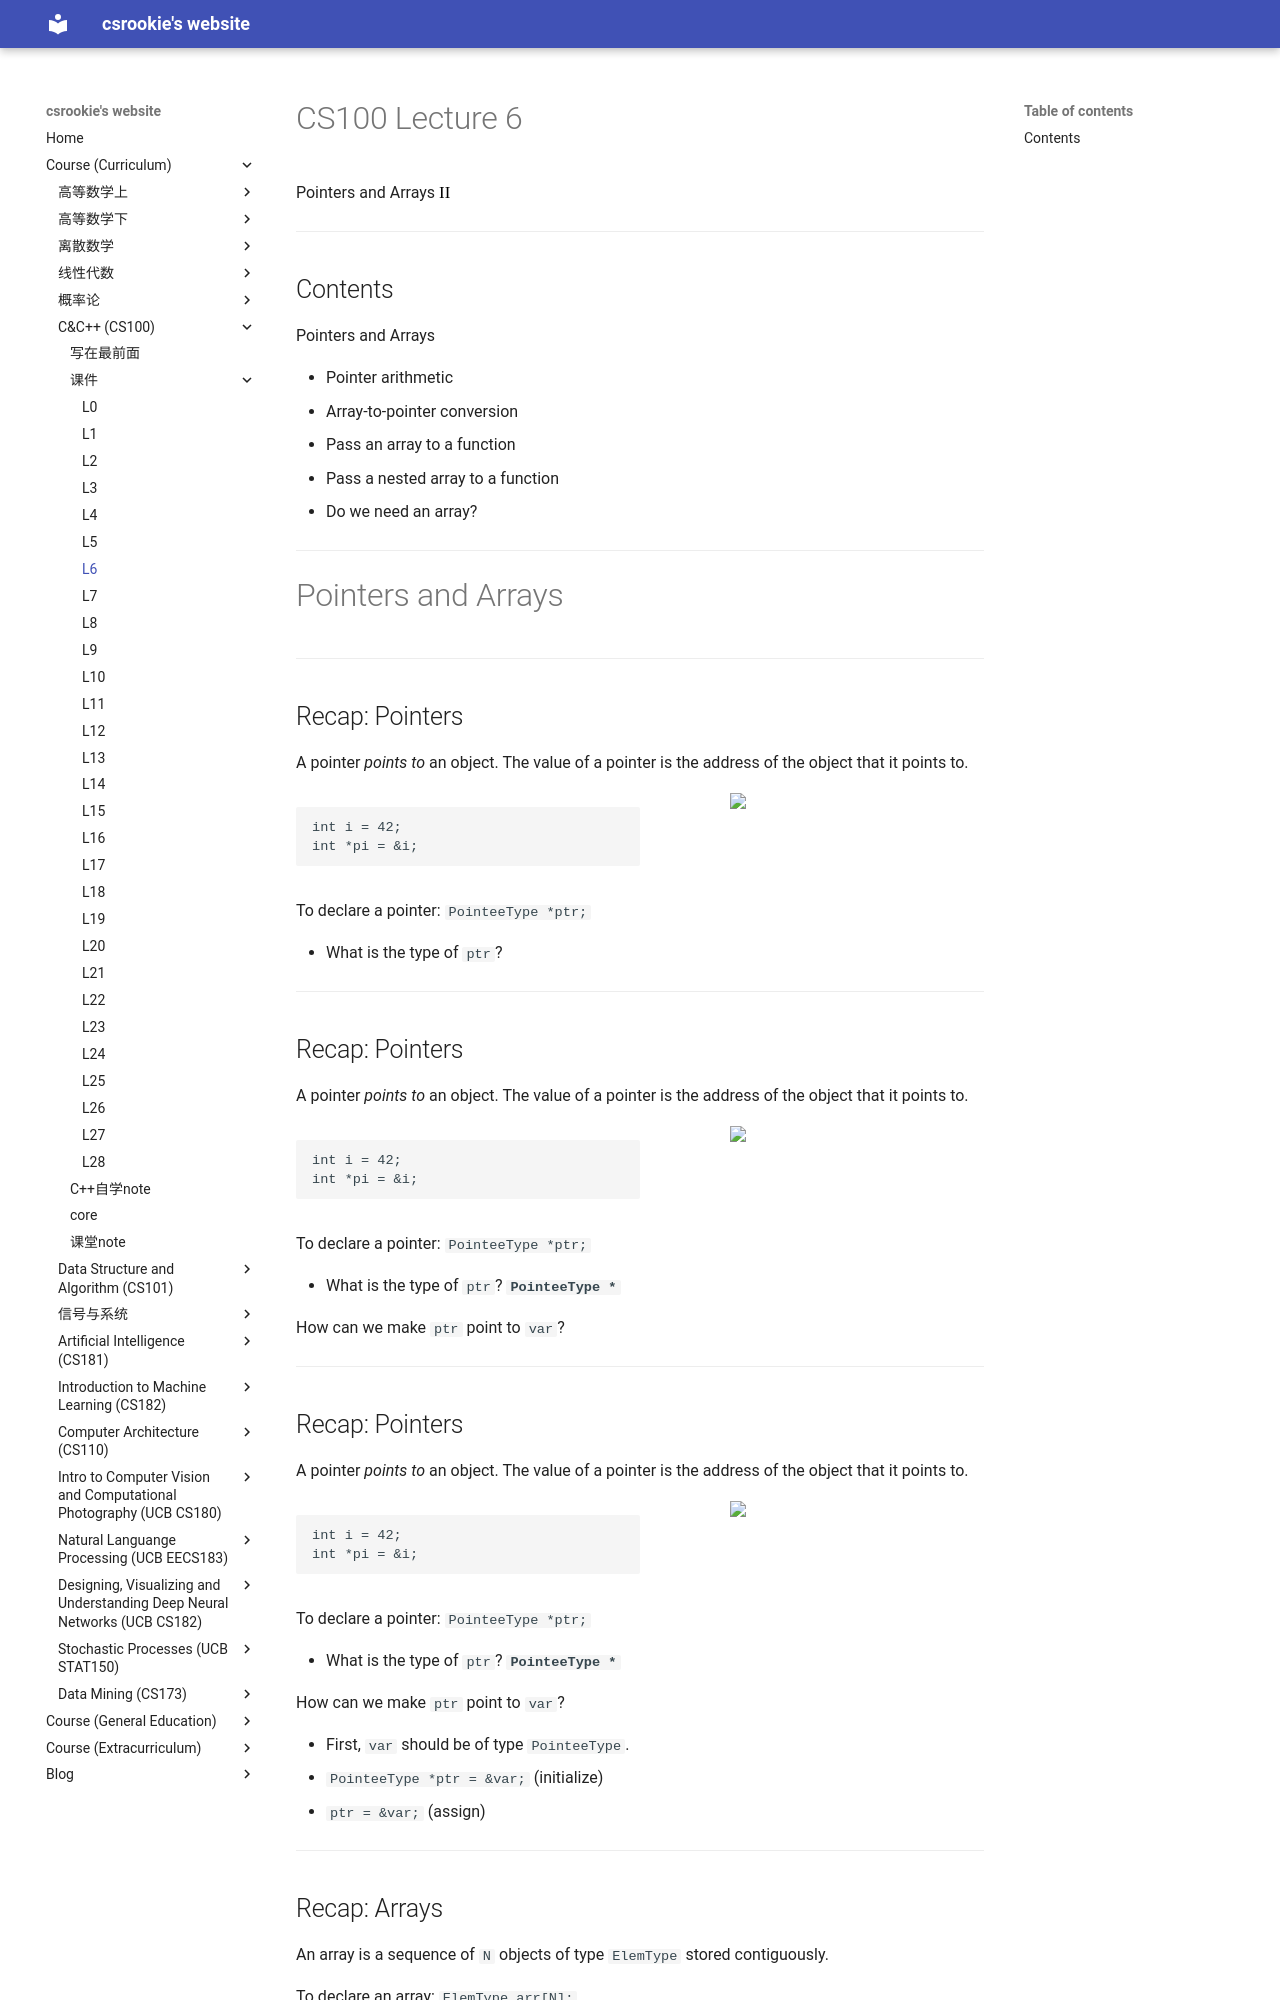

repository: bearthesilly/bearthesilly.github.io · page: CS100(C&C++)/slides/l6/l6.html · generator: mkdocs

---
marp: true
math: mathjax
paginate: true
style: |
  section::after {
    content: attr(data-marpit-pagination) '/' attr(data-marpit-pagination-total);
  }

---

# CS100 Lecture 6

Pointers and Arrays <span style="color: black; font-family: Times New Roman; font-size: 1.05em;">II</span>

---

## Contents

Pointers and Arrays

- Pointer arithmetic
- Array-to-pointer conversion
- Pass an array to a function
- Pass a nested array to a function
- Do we need an array?

---

# Pointers and Arrays

---

## Recap: Pointers

A pointer *points to* an object. The value of a pointer is the address of the object that it points to.

<div style="display: grid; grid-template-columns: 1fr 1fr;">
  <div>

```c
int i = 42;
int *pi = &i;
```
  </div>
  <div style="margin-left: 90px;">
  <a align="center">
    <img src="img/ptr_addr.jpg", width=300>
  </a>
  </div>
</div>

To declare a pointer: `PointeeType *ptr;`

- What is the type of `ptr`?

---

## Recap: Pointers

A pointer *points to* an object. The value of a pointer is the address of the object that it points to.

<div style="display: grid; grid-template-columns: 1fr 1fr;">
  <div>

```c
int i = 42;
int *pi = &i;
```
  </div>
  <div style="margin-left: 90px;">
  <a align="center">
    <img src="img/ptr_addr.jpg", width=300>
  </a>
  </div>
</div>

To declare a pointer: `PointeeType *ptr;`

- What is the type of `ptr`? **`PointeeType *`**

How can we make `ptr` point to `var`?

---

## Recap: Pointers

A pointer *points to* an object. The value of a pointer is the address of the object that it points to.

<div style="display: grid; grid-template-columns: 1fr 1fr;">
  <div>

```c
int i = 42;
int *pi = &i;
```
  </div>
  <div style="margin-left: 90px;">
  <a align="center">
    <img src="img/ptr_addr.jpg", width=300>
  </a>
  </div>
</div>

To declare a pointer: `PointeeType *ptr;`

- What is the type of `ptr`? **`PointeeType *`**

How can we make `ptr` point to `var`?

- First, `var` should be of type `PointeeType`.
- `PointeeType *ptr = &var;` (initialize)
- `ptr = &var;` (assign)

---

## Recap: Arrays

An array is a sequence of `N` objects of type `ElemType` stored contiguously.

To declare an array: `ElemType arr[N];`

- What is the type of `arr`?

---
